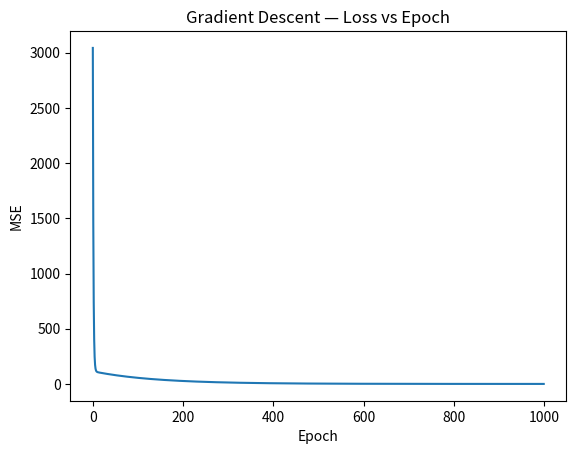

The script that saved this image:
import numpy as np

X = np.array([1,2,3,4,5,6])
y = np.array([35, 42, 50, 58, 65, 72])

n= len(X)

w,b = 0,0
learning_rate = 0.01

epochs = 1000

losses =[]

for epoch in range(epochs):
    y_pred = w*X+b

    error = y - y_pred
    mse = np.mean(error**2)
    losses.append(mse)

    dw = -(2/n)* np.sum(X*error)
    db = -(2/n)* np.sum(error)

    w = w - learning_rate*dw
    b = b - learning_rate*db

print("w:",w)
print("b:",b)
print("Loss MSE:",losses)

import matplotlib.pyplot as plt

plt.plot(losses)

plt.xlabel("Epoch")
plt.ylabel("MSE")
plt.title("Gradient Descent — Loss vs Epoch")

plt.show()
